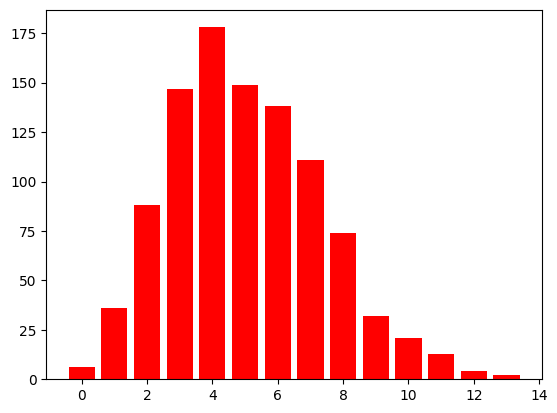

The script that saved this image: (Note: this script raises an exception after producing the figure.)
import math
import numpy as np
import matplotlib as mpl
import matplotlib.pyplot as plt
from scipy import stats
from scipy.stats import norm, poisson
from scipy.interpolate import BarycentricInterpolator


np.set_printoptions(linewidth=200,suppress=True)

mpl.rcParams['font.sans-serif'] = [u'SimHei']  # FangSong/黑体 FangSong/KaiTi
mpl.rcParams['axes.unicode_minus'] = False

# 6.6 Poisson分布
size = 1000
lamda = 5
p = np.random.poisson(lam=lamda, size=size)
plt.figure()
plt.hist(p, bins=range(3 * lamda), histtype='bar', align='left', color='r', rwidth=0.8, normed=True)
plt.grid(b=True, ls=':')
# plt.xticks(range(0, 15, 2))
plt.title('Numpy.random.poisson', fontsize=13)

plt.figure()
r = stats.poisson(mu=lamda)
p = r.rvs(size=size)
plt.hist(p, bins=range(3 * lamda), color='r', align='left', rwidth=0.8, normed=True)
plt.grid(b=True, ls=':')
plt.title('scipy.stats.poisson', fontsize=13)
plt.show()